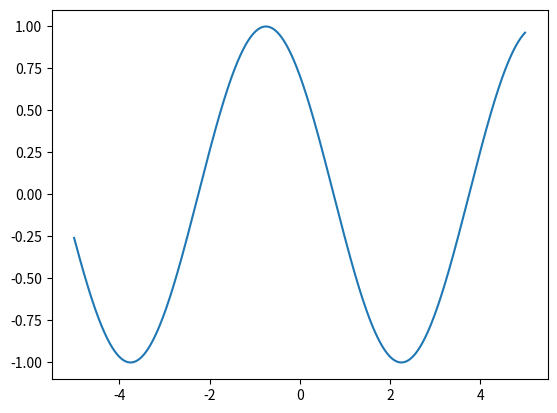

Reproduce this figure in Python.
# import math
import numpy as np
import matplotlib.pyplot as plt


#continuous
x = np.arange(-5, 5, 0.01)
y = np.cos(np.pi/3*x+np.pi/4)
plt.plot(x,y)

#show
plt.show()
